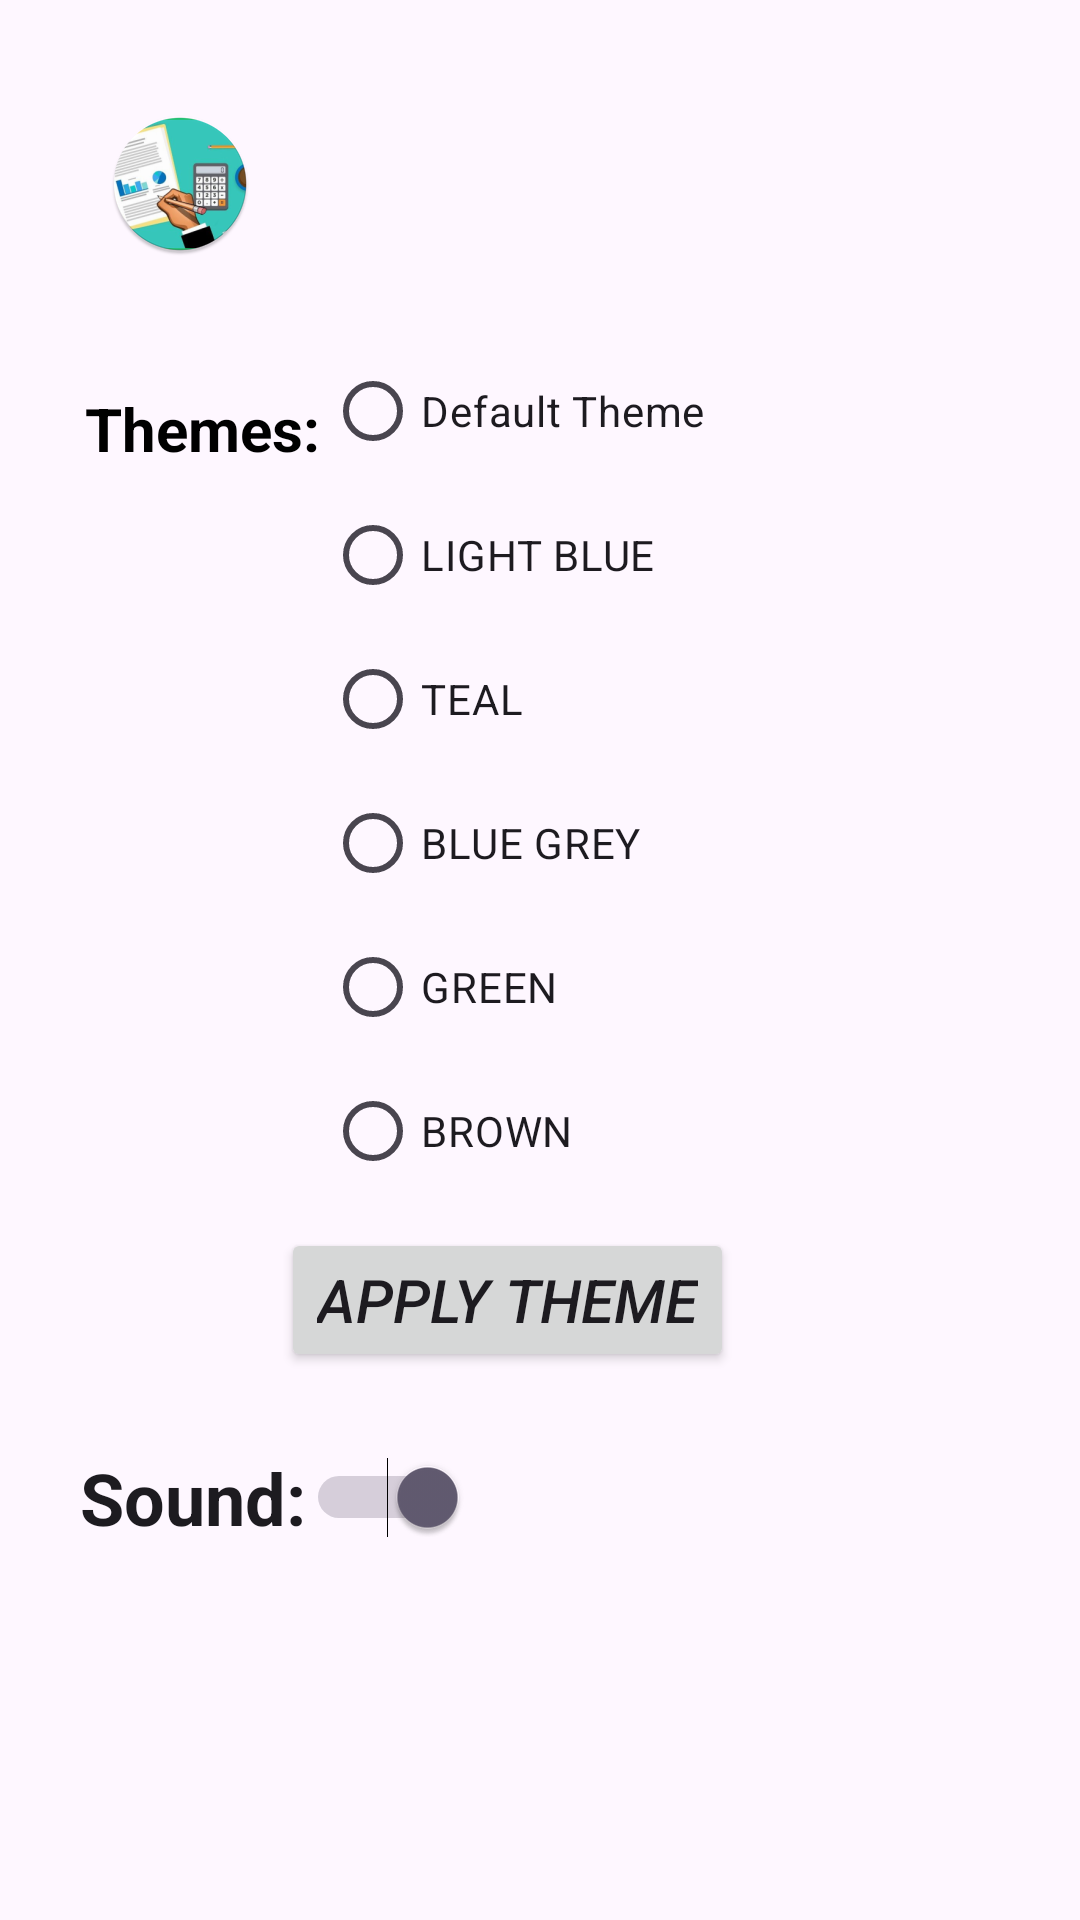

Reconstruct the res/layout file that produces this screen, plus the resources it refers to.
<!-- AndroidManifest.xml: application theme Base.Theme.BMP601 -->
<!-- res/layout/activity_teme_sound_st.xml -->
<?xml version="1.0" encoding="utf-8"?>
<androidx.constraintlayout.widget.ConstraintLayout xmlns:android="http://schemas.android.com/apk/res/android"
    xmlns:app="http://schemas.android.com/apk/res-auto"
    xmlns:tools="http://schemas.android.com/tools"
    android:layout_width="match_parent"
    android:layout_height="match_parent"
    tools:context=".ThemeSoundST">

    <RadioGroup
        android:id="@+id/radioGroup"
        android:layout_width="wrap_content"
        android:layout_height="wrap_content"
        app:layout_constraintBottom_toBottomOf="parent"
        app:layout_constraintEnd_toEndOf="parent"
        app:layout_constraintHorizontal_bias="0.464"
        app:layout_constraintStart_toStartOf="parent"
        app:layout_constraintTop_toTopOf="parent"
        app:layout_constraintVertical_bias="0.321">

        <RadioButton
            android:id="@+id/rb_themedef"
            android:layout_width="match_parent"
            android:layout_height="wrap_content"
            android:checked="false"
            android:text="@string/rb_themedef" />

        <RadioButton
            android:id="@+id/rb_theme1"
            android:layout_width="match_parent"
            android:layout_height="wrap_content"
            android:checked="false"
            android:text="@string/rb_theme1" />

        <RadioButton
            android:id="@+id/rb_theme2"
            android:layout_width="match_parent"
            android:layout_height="wrap_content"
            android:text="@string/rb_theme2" />

        <RadioButton
            android:id="@+id/rb_theme3"
            android:layout_width="match_parent"
            android:layout_height="wrap_content"
            android:text="@string/rb_theme3" />

        <RadioButton
            android:id="@+id/rb_theme4"
            android:layout_width="match_parent"
            android:layout_height="wrap_content"
            android:text="@string/rb_theme4" />

        <RadioButton
            android:id="@+id/rb_theme5"
            android:layout_width="match_parent"
            android:layout_height="wrap_content"
            android:text="@string/rb_theme5" />
    </RadioGroup>

    <Button
        android:id="@+id/bt_apply"
        android:layout_width="wrap_content"
        android:layout_height="wrap_content"
        android:onClick="onclick"
        android:text="@string/bt_apply"
        android:textSize="20sp"
        android:textStyle="italic"
        app:layout_constraintBottom_toBottomOf="parent"
        app:layout_constraintEnd_toEndOf="parent"
        app:layout_constraintHorizontal_bias="0.448"
        app:layout_constraintStart_toStartOf="parent"
        app:layout_constraintTop_toBottomOf="@+id/radioGroup"
        app:layout_constraintVertical_bias="0.043" />

    <ImageView
        android:id="@+id/imageView2"
        android:layout_width="wrap_content"
        android:layout_height="wrap_content"
        android:importantForAccessibility="no"
        app:layout_constraintBottom_toBottomOf="parent"
        app:layout_constraintEnd_toEndOf="parent"
        app:layout_constraintHorizontal_bias="0.115"
        app:layout_constraintStart_toStartOf="parent"
        app:layout_constraintTop_toTopOf="parent"
        app:layout_constraintVertical_bias="0.063"
        app:srcCompat="@mipmap/icon_app_round"
        tools:ignore="ImageContrastCheck" />

    <TextView
        android:id="@+id/tv_hometheme"
        android:layout_width="wrap_content"
        android:layout_height="wrap_content"
        android:text="@string/tv_settingtheme"
        android:textColor="#000000"
        android:textSize="20sp"
        android:textStyle="bold"
        app:layout_constraintBottom_toBottomOf="parent"
        app:layout_constraintEnd_toEndOf="parent"
        app:layout_constraintHorizontal_bias="0.101"
        app:layout_constraintStart_toStartOf="parent"
        app:layout_constraintTop_toTopOf="parent"
        app:layout_constraintVertical_bias="0.211" />

    <Switch
        android:id="@+id/sw_sound"
        android:layout_width="wrap_content"
        android:layout_height="wrap_content"
        android:checked="true"
        android:text="@string/sw_sound"
        android:textSize="24sp"
        android:textStyle="bold"
        app:layout_constraintBottom_toBottomOf="parent"
        app:layout_constraintEnd_toEndOf="parent"
        app:layout_constraintHorizontal_bias="0.116"
        app:layout_constraintStart_toStartOf="parent"
        app:layout_constraintTop_toBottomOf="@+id/bt_apply"
        app:layout_constraintVertical_bias="0.17"
        tools:ignore="TouchTargetSizeCheck" />

</androidx.constraintlayout.widget.ConstraintLayout>
<!-- resources referenced by this layout -->
<resources>
  <!-- mipmap icon_app_round: png bitmap (mipmap-hdpi, 9217 bytes) -->
  <string name="bt_apply">APPLY Theme</string>
  <string name="rb_theme1">LIGHT BLUE</string>
  <string name="rb_theme2">TEAL</string>
  <string name="rb_theme3">BLUE GREY</string>
  <string name="rb_theme4">GREEN</string>
  <string name="rb_theme5">BROWN</string>
  <string name="rb_themedef">Default Theme</string>
  <string name="sw_sound">Sound: </string>
  <string name="tv_settingtheme">Themes: </string>
  <style name="Base.Theme.BMP601" parent="Theme.Material3.Light">
          
          <item name="android:windowActionBar" />
  
  
      </style>
</resources>
